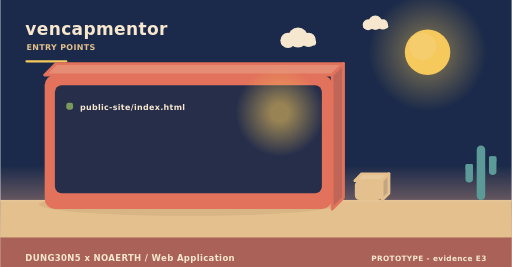
t = 0.00 s
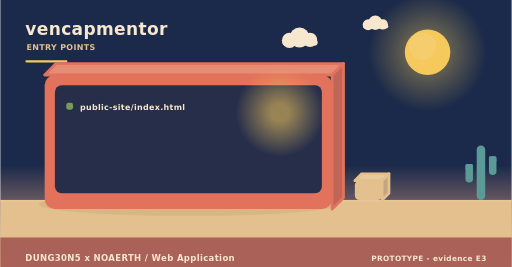
t = 2.00 s
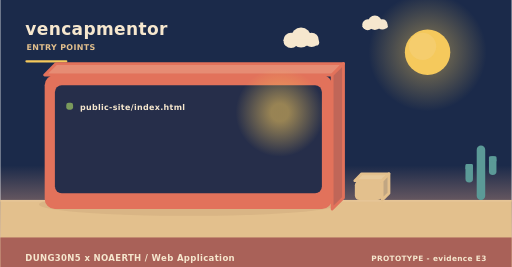
t = 4.00 s
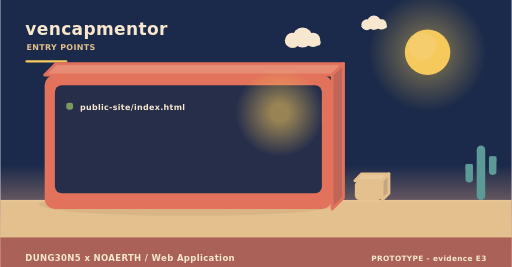
t = 6.00 s
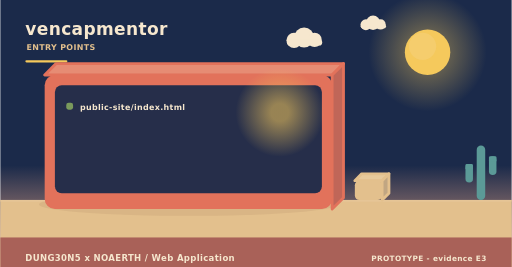
t = 8.00 s
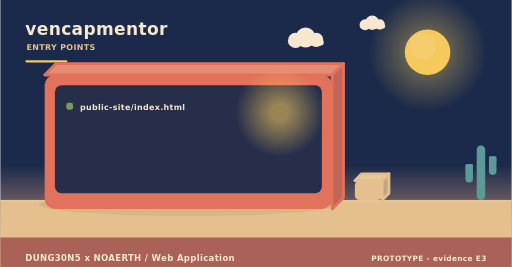
t = 10.00 s

The animated SVG that drew these frames (rendered in a browser with its animation timeline set to each time). Animation: 3 SMIL elements (animateTransform=3); frames cover the first 10.00 s, repeats indefinitely.

<svg xmlns="http://www.w3.org/2000/svg" width="900" height="470" viewBox="0 0 900 470" role="img" aria-label="vencapmentor - how it is operated"><linearGradient id="skyt" x1="0" y1="0" x2="0" y2="1"><stop offset="0" stop-color="#1b2a4a"/><stop offset="0.62" stop-color="#1b2a4a"/><stop offset="1" stop-color="#f3ad8a"/></linearGradient><rect width="900" height="470" fill="url(#skyt)"/><radialGradient id="sunt"><stop offset="0.35" stop-color="#f5c95c" stop-opacity="0.34"/><stop offset="1" stop-color="#f5c95c" stop-opacity="0"/></radialGradient><circle cx="752" cy="92" r="104" fill="url(#sunt)"/><circle cx="752" cy="92" r="40" fill="#f5c95c"/><circle cx="743.2" cy="81.6" r="24" fill="#f5d27e" opacity="0.5"/><g><circle cx="524" cy="66" r="17.64" fill="#f6e7ce"/><circle cx="506.36" cy="71.04" r="13.44" fill="#f6e7ce"/><circle cx="542.48" cy="70.2" r="12.6" fill="#f6e7ce"/><rect x="493.76" y="69.36" width="62.16" height="10.92" rx="5.46" fill="#f6e7ce"/><animateTransform attributeName="transform" type="translate" values="0 0;24 0;0 0" dur="36s" begin="0s" repeatCount="indefinite"/></g><g><circle cx="660" cy="40" r="12.6" fill="#f6e7ce"/><circle cx="647.4" cy="43.6" r="9.6" fill="#f6e7ce"/><circle cx="673.2" cy="43" r="9" fill="#f6e7ce"/><rect x="638.4" y="42.4" width="44.4" height="7.8" rx="3.9" fill="#f6e7ce"/><animateTransform attributeName="transform" type="translate" values="0 0;-18 0;0 0" dur="46s" begin="3s" repeatCount="indefinite"/></g><rect x="0" y="352" width="900" height="118" fill="#e3c08d"/><rect x="0" y="352" width="900" height="3" fill="#e6c596"/><text x="44" y="62" font-family="Verdana,DejaVu Sans,sans-serif" font-size="30" font-weight="700" letter-spacing="0.6" fill="#f6e7ce" text-anchor="start">vencapmentor</text><text x="46" y="88" font-family="Verdana,DejaVu Sans,sans-serif" font-size="14" font-weight="700" letter-spacing="0.6" fill="#e3c08d" text-anchor="start">ENTRY POINTS</text><rect x="44" y="106" width="74" height="4" rx="2" fill="#f5c95c"/><ellipse cx="331" cy="360" rx="263.2" ry="20" fill="rgba(138,90,68,0.11)"/><path d="M78,132 L584,132 L604,112 L98,112 Z" fill="#e68c74" stroke="#e2725b" stroke-width="5" stroke-linejoin="round"/><path d="M584,132 L604,112 L604,348 L584,368 Z" fill="#c06658" stroke="#e2725b" stroke-width="5" stroke-linejoin="round"/><rect x="78" y="132" width="506" height="236" rx="18" fill="#e2725b"/><rect x="96" y="150" width="470" height="190" rx="12" fill="#1b2a4a" opacity="0.94"/><radialGradient id="lamp48595"><stop offset="0.2" stop-color="#f5c95c" stop-opacity="0.55"/><stop offset="1" stop-color="#f5c95c" stop-opacity="0"/></radialGradient><circle cx="492" cy="198" r="78" fill="url(#lamp48595)"/><rect x="116" y="181" width="12" height="12" rx="4" fill="#7a9a5c"/><g><text x="140" y="194" font-family="Verdana,DejaVu Sans,sans-serif" font-size="14" font-weight="700" letter-spacing="0.6" fill="#f6e7ce" text-anchor="start">public-site/index.html</text><animateTransform attributeName="transform" type="translate" values="0 10;0 0" dur="0.7s" begin="0.4s" fill="freeze"/></g><path d="M624,318 L672,318 L684,306 L636,306 Z" fill="#e7c99b" stroke="#e3c08d" stroke-width="5" stroke-linejoin="round"/><path d="M672,318 L684,306 L684,340 L672,352 Z" fill="#c1a682" stroke="#e3c08d" stroke-width="5" stroke-linejoin="round"/><rect x="624" y="318" width="48" height="34" rx="8" fill="#e3c08d"/><rect x="838.52" y="256" width="14.96" height="96" rx="7.48" fill="#5b9a97"/><rect x="818.72" y="288.64" width="13.2" height="32.64" rx="6.6" fill="#5b9a97"/><rect x="818.72" y="288.64" width="13.2" height="9.6" rx="2.2" fill="#5b9a97"/><rect x="860.08" y="275.2" width="13.2" height="32.64" rx="6.6" fill="#5b9a97"/><rect x="860.08" y="275.2" width="13.2" height="9.6" rx="2.2" fill="#5b9a97"/><rect x="0" y="418" width="900" height="52" rx="0" fill="#a65c56" opacity="0.94"/><text x="44" y="460" font-family="Verdana,DejaVu Sans,sans-serif" font-size="15" font-weight="700" letter-spacing="0.6" fill="#f6e7ce" text-anchor="start">DUNG30N5 x NOAERTH  /  Web Application</text><text x="856" y="460" font-family="Verdana,DejaVu Sans,sans-serif" font-size="13" font-weight="700" letter-spacing="0.6" fill="#f6e7ce" text-anchor="end">PROTOTYPE  -  evidence E3</text></svg>
